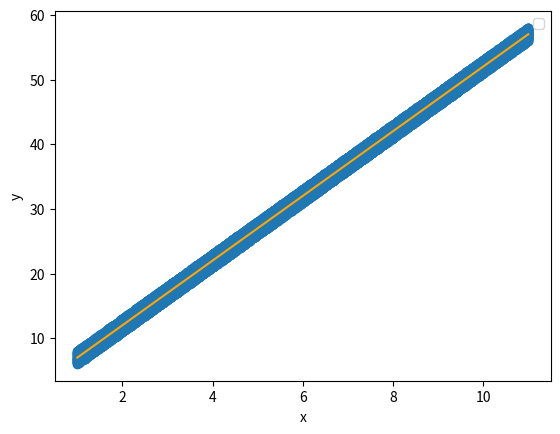

Source code (Python):
import random
import matplotlib.pyplot as plt

'''
Regresie - echipa 2

Zamfirescu Felicia
Paun Radu Ionut
Ungureanu Daniel-Robert

'''

# generez pozitia liniara a punctelor din plan
def getX(n=1):
  return [i for i in range(0,n) if (n >= 0)]



# generez pozitia verticala a punctelor din plan
def getY(x, m, n):
  # y = mx + n
  # y - coordonata y care este pozitia verticala a punctului
  y = m * x + n + perturbaputin(n)
  #print(m, '*', x, '+', n, '=', y)
  return y


#print(getY(5, 6, 3))


# perturbaputin - functie care da un punct schimbat
def perturbaputin(d):
  # prtb - vectori de cantitati de schimbare a pozitiei punctului d
  prtb = [e / 100 for e in range(0, 101)]
  #print(prtb, '->', len(prtb))

  # tmpindex - indicele de perturbatie a vectorului prtb
  # tmpindex este numar intreg
  tmpindex = random.randint(0, 100)
  #print(tmpindex)

  # t - se alege o schimbare de cantitate aleator din vectorul prtb
  t = prtb[tmpindex]
  #print(t)

  # r - se calculeaza punctul perturbat cu valoarea t
  # aici se foloseste parametrul functiei = d
  r = d + (-1)**random.randint(0, 100) * t

  # return - se da o valoare perturbata utilizata in generarea dreptei de ecuatie
  return r


#perturbaputin(45)

# getS da o lista de puncte schimbate din ecuatia normala
# getS => getSchimbariPentruXY
def getS(a, b):
  S = []
  xpoints = range(2, 11)   # punctele x de la 2 la 50-1
  for x in xpoints:
    for k in range(5255^2):
      d2 = perturbaputin(x)   # d2 este x
      # y = ax + b
      S.append([d2, getY(d2, a, b)])
      print(f"{[d2, getY(d2, a, b)]}")
  return S


# de salvat .csv
# creez punctele perturbate aleator
# y = 5x + 1 +- valoare_aleatoare
# vars contine punctele x si y din getS
vars = getS(5, 1)


# punctele sunt o lista L si luam L[0] ca fiind coordonata X a punctului L
def getXfromdata(vars):
  return [L[0] for L in vars]


# punctele sunt o lista L si luam L[1] ca fiind coordonata Y a punctului L
def getYfromdata(vars):
  return [L[1] for L in vars]


x = getXfromdata(vars)
y = getYfromdata(vars)


'''
De facut o functie care determina dreapta de regresie
Preia punctele si face proceduri prin care gaseste media

def getMeanPoint(vars):
  x = getXfromdata(vars)
  y = getYfromdata(vars)
  mp = 0
  return mp
ia punctele
def getLineRegression(vars):
  lr = 0
  return lr
'''

# Rusu Stefanita Cezar
def getLineRegression(x, y):
  import numpy as np

  x_mean = np.mean(x)
  y_mean = np.mean(y)

  covariance = np.sum((x - x_mean)*(y - y_mean))
  variance = np.sum(np.square(x - x_mean))

  a = covariance / variance
  b = y_mean - (a * x_mean)

  plt.scatter(x, y)

  #fit function
  f = lambda x: a*x + b


  x = np.array([min(x), max(x)])

  plt.plot(x, f(x), c="orange")
  plt.xlabel('x')
  plt.ylabel('y')
  plt.legend()
  plt.show()



# aceasta functie face graficul tuturor punctelor
def plotintreg(x,y):
  plt.plot(x, y)
  plt.show()


# graficul acesta ploteaza punctele din plan
def plotpuncte(x,y):
  plt.scatter(x, y)
  plt.show()


# luam jumate din dreapta de date si afisam separat, segmentat din 10 in 10 unitati
def plotpartial(x,y):
  for i in range(10, round(len(x) / 2), 100):
    xp = x[(i - 10):i]
    yp = y[(i - 10):i]
    plt.plot(xp, yp)
    plt.scatter(xp, yp, c='g', marker='*')
    plt.show()

#plotpuncte(x,y)
#plotintreg(x,y)
#plotpartial(x,y)
getLineRegression(x, y)

#print(vars)
#afisez lungimea vectorului pentru puncte x si vectorul de puncte y doar daca sunt egale
#asta ca sa vad daca avem sau nu relatia corecta intre valori
if len(x) == len(y):
  print(len(x), '=', len(y))
  #
#

# Scriu lista de puncte intr-un fisier denumit puncte.txt
f = open('puncte.txt', 'w')
f.write(str(vars))
